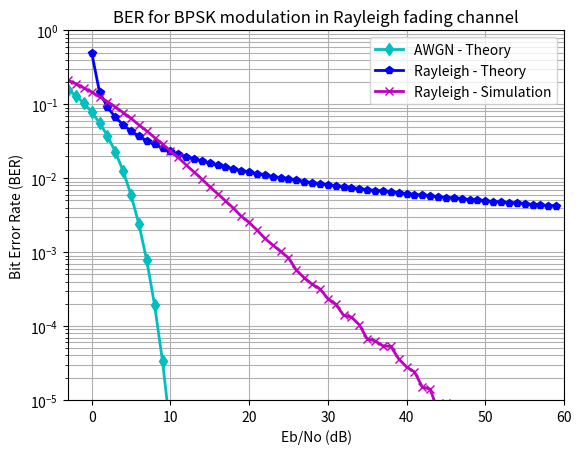

This figure's Python source:
import numpy as np
from scipy.special import erfc
import matplotlib.pyplot as plt


N = int(1e6)  # Number of bits
Eb_N0_dB = np.arange(-3, 60)  # SNR range


ip = np.random.rand(N) > 0.5  # 0 or 1
s = 2*ip - 1  # BPSK: 0 -> -1, 1 -> 1


nErr = np.zeros(len(Eb_N0_dB))

for i, Eb_N0 in enumerate(Eb_N0_dB):
    n = np.sqrt(0.5) * (np.random.randn(N) + 1j*np.random.randn(N))  
    h = np.sqrt(0.5) * (np.random.randn(N) + 1j*np.random.randn(N)) 
    y = h * s + np.sqrt(10**(-Eb_N0/10)) * n  # received signal
    y_hat = y/h  # equalization
    ipHat = (np.real(y_hat) > 0).astype(int)  
    nErr[i] = np.sum(ip != ipHat)


simBer = nErr / N
theoryBerAWGN = 0.5 * erfc(np.sqrt(10**(Eb_N0_dB/10)))
theoryBer = 0.5 * (1 - np.sqrt((10*(Eb_N0_dB/10)) / (1 + 10*(Eb_N0_dB/10))))  


plt.semilogy(Eb_N0_dB, theoryBerAWGN, 'cd-', linewidth=2)
plt.semilogy(Eb_N0_dB, theoryBer, 'bp-', linewidth=2)
plt.semilogy(Eb_N0_dB, simBer, 'mx-', linewidth=2)
plt.axis([-3, 60, 1e-5, 1])  
plt.grid(True, which="both")
plt.legend(['AWGN - Theory', 'Rayleigh - Theory', 'Rayleigh - Simulation'])
plt.xlabel('Eb/No (dB)')
plt.ylabel('Bit Error Rate (BER)')
plt.title('BER for BPSK modulation in Rayleigh fading channel')
plt.show()
